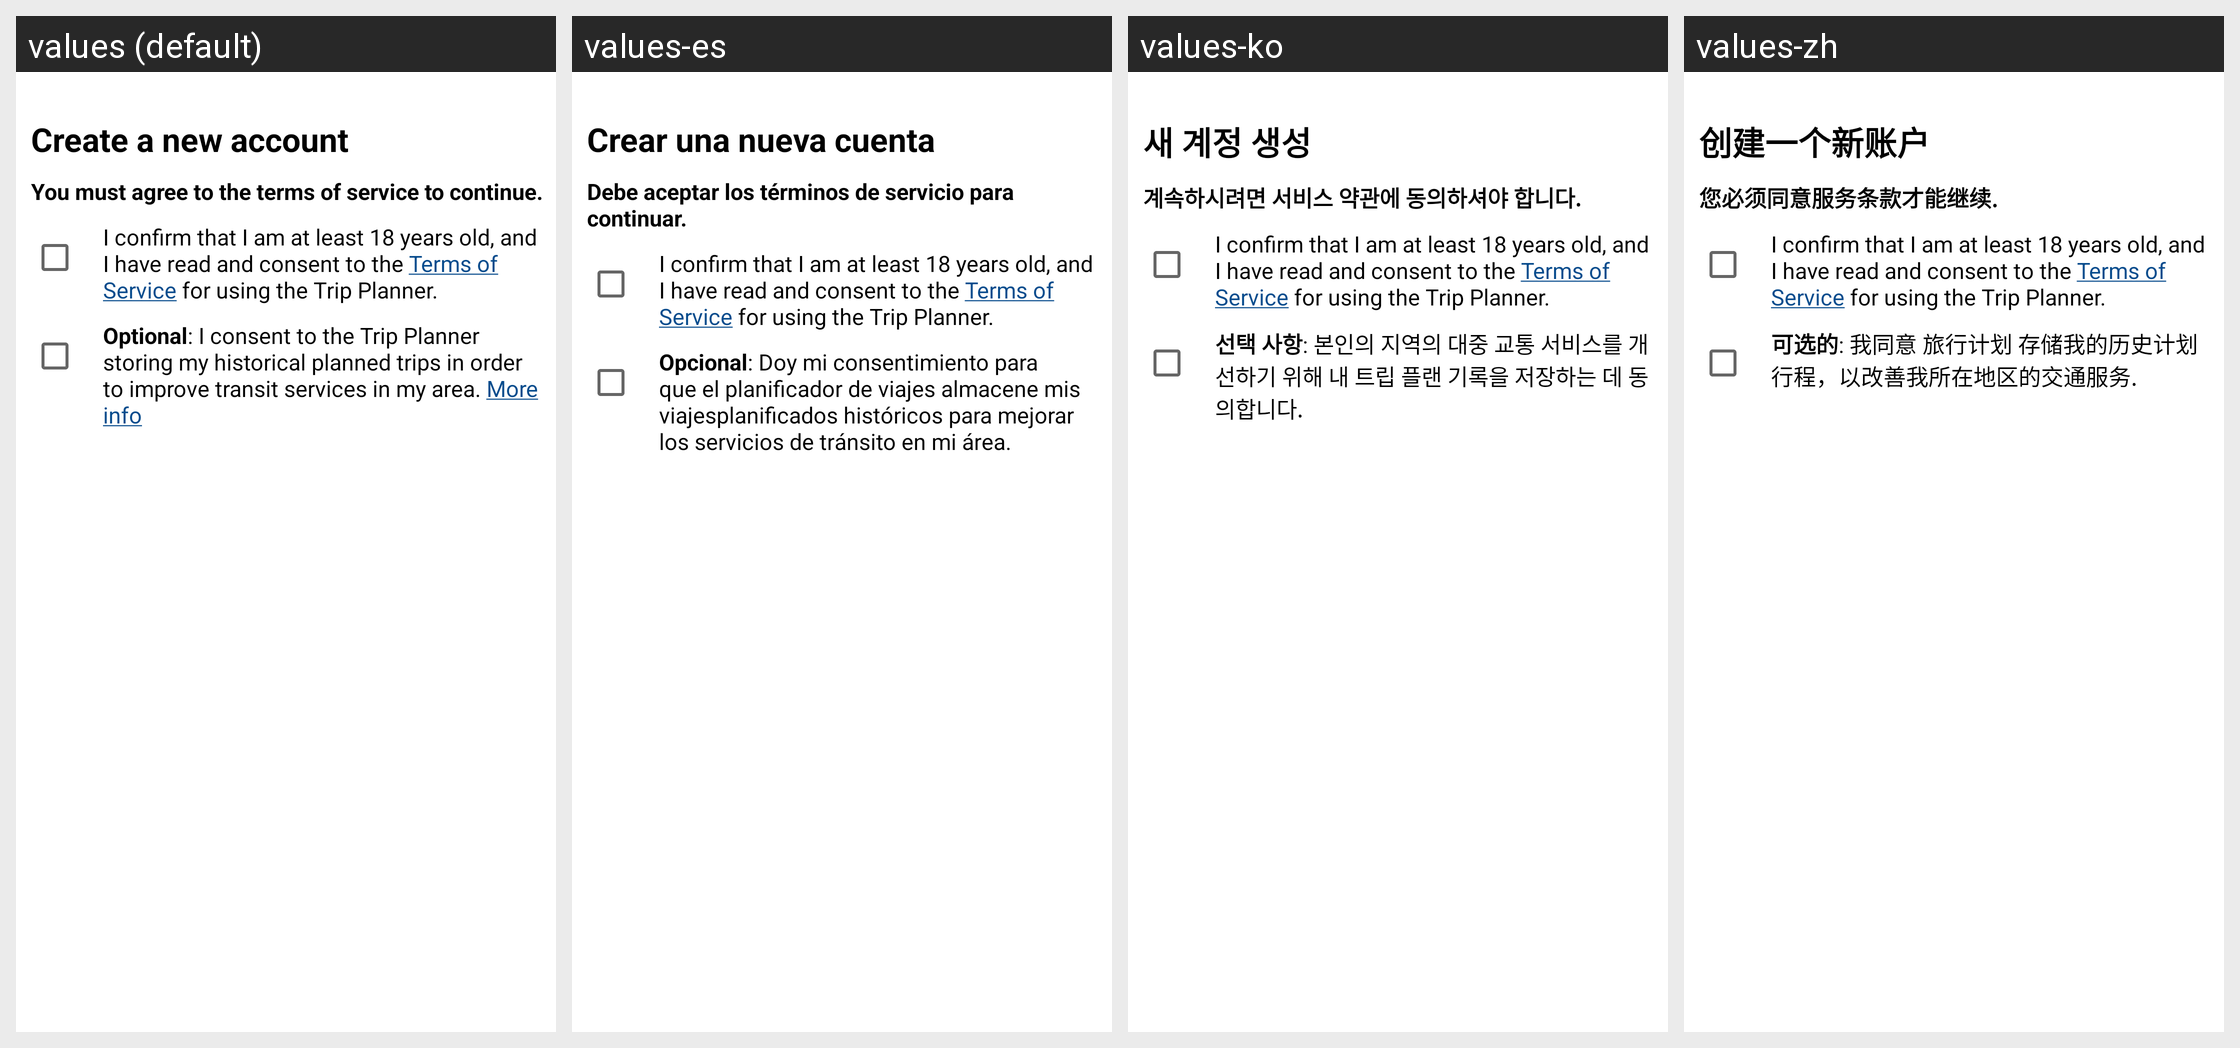

Here is an Android app screen in its default locale and in the app's own translations. Write out the translated-string differences for the strings that appear on this screen.
Android screen res/layout/layout_create_new_account.xml rendered under 4 locales, left to right: values (default), values-es, values-ko, values-zh. Device: Nexus 5 (rendered at 1080×1920; each locale shown at half size, 540×960, under a caption strip naming it); theme AppTheme.
Other locales in the repository, not shown: values-ru, values-tl, values-vi.
Strings drawn on this screen, with the default value and each locale's value (text and hints the layout hard-codes, and strings that could not be matched under every locale, appear in the picture but are not listed):

create_new_account
  values: Create a new account
  values-es: Crear una nueva cuenta
  values-ko: 새 계정 생성
  values-zh: 创建一个新账户

create_new_account_hint
  values: You must agree to the terms of service to continue.
  values-es: Debe aceptar los términos de servicio para continuar.
  values-ko: 계속하시려면 서비스 약관에 동의하셔야 합니다.
  values-zh: 您必须同意服务条款才能继续.

create_new_account_terms
  values: I confirm that I am at least 18 years old, and I have read and consent to the Terms of Service for using the Trip Planner.
  values-es: I confirm that I am at least 18 years old, and I have read and consent to the Terms of Service for using the Trip Planner.  [not translated; the default value is used]
  values-ko: I confirm that I am at least 18 years old, and I have read and consent to the Terms of Service for using the Trip Planner.  [not translated; the default value is used]
  values-zh: I confirm that I am at least 18 years old, and I have read and consent to the Terms of Service for using the Trip Planner.  [not translated; the default value is used]

create_new_account_optional
  values: Optional: I consent to the Trip Planner storing my historical planned trips in order to improve transit services in my area. More info
  values-es: Opcional: Doy mi consentimiento para que el planificador de viajes almacene mis viajesplanificados históricos para mejorar los servicios de tránsito en mi área.
  values-ko: 선택 사항: 본인의 지역의 대중 교통 서비스를 개선하기 위해 내 트립 플랜 기록을 저장하는 데 동의합니다.
  values-zh: 可选的: 我同意 旅行计划 存储我的历史计划行程，以改善我所在地区的交通服务.
